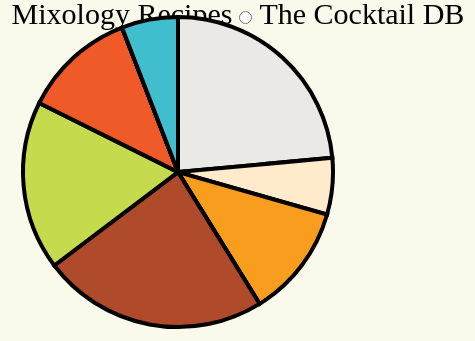
D3 v4 page, settled after 360 driven frames (6 s of simulated time); the page loaded 1 data file(s).



  var myDuration = 600;
  var firstTime = true;

  var width = 650,
  height = 350,
  radius = Math.min(width, height) / 2;

  var width = 650,
  height = 350,
  radius = Math.min(width, height) / 2;

  var color = d3.scaleOrdinal()
  .domain(["lightrum", "osyrup", "tsec", "sas", "darkrum","limejuice","ocuracao","gren","falernum","ssyrup"])
  .range(["#eae9e5", "#FFEACB", "#f99d1e", "#f9ef6e", "#af4a2a","#c6da4e","#f05928","#ed2024","#e2ecb4","#40becd"]);

  var pie = d3.pie()
  .value(function(d) { return d.count; })
  .sort(null);

  var arc = d3.arc()
  .innerRadius(0)
  .outerRadius(radius - 20);

  var svg = d3.select("body").append("svg")
  .attr("width", width)
  .attr("height", height)
  .append("g")
  .attr("transform", "translate(" + width / 2.5 + "," + height / 2.2 + ")");




  d3.tsv("data/maitai.tsv", type, function(error, data) {
    var ingredientsByPlace = d3.nest()
    .key(function(d) { return d.version; })
    .entries(data)
    .reverse();

    var label = d3.select("form").selectAll("label")
    .data(ingredientsByPlace)
    .enter().append("label");

    label.append("input")
    .attr("type", "radio")
    .attr("name", "fruit")
    .attr("value", function(d) { return d.key})
    .on("change", change)
    .filter(function(d, i) { return !i; })
    .each(change)
    .property("checked", true);

    label.append("span")
    .text(function(d) { return d.key});
    

    function change(ingredient) {
      var path = svg.selectAll("path");
      var data0 = path.data(),
      data1 = pie(ingredient.values);

      path = path.data(data1, key);

      path
      .transition()
      .duration(myDuration)
      .attrTween("d", arcTween)


      path
      .enter()
      .append("path")
      .each(function(d, i) {
        var narc = findNeighborArc(i, data0, data1, key) ;
        if(narc) {          
          this._current = narc;
          this._previous = narc;
        } else {          
          this._current = d;
        }
      }) 
      .attr("fill", function(d,i) { 
       return color(d.data.ingredient)
     })
      .attr("stroke", "black")
      .style("stroke-width", "4px")
      .transition()
      .duration(myDuration)
      .attrTween("d", arcTween)

      path
      .exit()
      .transition()
      .duration(myDuration)
      .attrTween("d", function(d, index) {

        var currentIndex = this._previous.data.ingredient;
        var i = d3.interpolateObject(d,this._previous);
        return function(t) {
          return arc(i(t))
        }

      })
      .remove()


      firstTime = false;


    }
  });

  function key(d) {
    return d.data.ingredient;
  }

  function type(d) {
    d.count = +d.count;
    return d;
  }

  function findNeighborArc(i, data0, data1, key) {
    var d;
    if(d = findPreceding(i, data0, data1, key)) {

      var obj = cloneObj(d)
      obj.startAngle = d.endAngle;
      return obj;

    } else if(d = findFollowing(i, data0, data1, key)) {

      var obj = cloneObj(d)
      obj.endAngle = d.startAngle;
      return obj;

    }

    return null


  }

// Find the element in data0 that joins the highest preceding element in data1.
function findPreceding(i, data0, data1, key) {
  var m = data0.length;
  while (--i >= 0) {
    var k = key(data1[i]);
    for (var j = 0; j < m; ++j) {
      if (key(data0[j]) === k) return data0[j];
    }
  }
}

// Find the element in data0 that joins the lowest following element in data1.
function findFollowing(i, data0, data1, key) {
  var n = data1.length, m = data0.length;
  while (++i < n) {
    var k = key(data1[i]);
    for (var j = 0; j < m; ++j) {
      if (key(data0[j]) === k) return data0[j];
    }
  }
}

function arcTween(d) {

  var i = d3.interpolate(this._current, d);

  this._current = i(0);

  return function(t) {
    return arc(i(t))
  }

}


function cloneObj(obj) {
  var o = {};
  for(var i in obj) {
    o[i] = obj[i];
  }
  return o;
}


### data: data/maitai.tsv
ingredient	version	count
lightrum	The Cocktail DB	1
osyrup	The Cocktail DB	0.5
tsec	The Cocktail DB	0.5
sas	The Cocktail DB	1.5
darkrum	The Cocktail DB	0
limejuice	The Cocktail DB	0
ocuracao	The Cocktail DB	0
gren	The Cocktail DB	0
falernum	The Cocktail DB	0
ssyrup	The Cocktail DB	0
lightrum	Mixology Recipes	1
osyrup	Mixology Recipes	0.5
tsec	Mixology Recipes	0
sas	Mixology Recipes	0
darkrum	Mixology Recipes	1
limejuice	Mixology Recipes	1.5
ocuracao	Mixology Recipes	0.5
gren	Mixology Recipes	0.25
falernum	Mixology Recipes	0.25
ssyrup	Mixology Recipes	0
lightrum	Awesome Drinks	1
osyrup	Awesome Drinks	0.25
tsec	Awesome Drinks	0
sas	Awesome Drinks	0
darkrum	Awesome Drinks	1
limejuice	Awesome Drinks	1
ocuracao	Awesome Drinks	0.5
gren	Awesome Drinks	0
falernum	Awesome Drinks	0
ssyrup	Awesome Drinks	0.25
lightrum	Intl. Bartenders Association	1
osyrup	Intl. Bartenders Association	0.5
tsec	Intl. Bartenders Association	0
sas	Intl. Bartenders Association	0
darkrum	Intl. Bartenders Association	1
limejuice	Intl. Bartenders Association	1
ocuracao	Intl. Bartenders Association	0.5
gren	Intl. Bartenders Association	0
falernum	Intl. Bartenders Association	0
ssyrup	Intl. Bartenders Association	0.25
lightrum	Kindred Cocktails	1
osyrup	Kindred Cocktails	0.25
tsec	Kindred Cocktails	0.5
sas	Kindred Cocktails	0
darkrum	Kindred Cocktails	1
limejuice	Kindred Cocktails	0.75
ocuracao	Kindred Cocktails	0.5
gren	Kindred Cocktails	0
falernum	Kindred Cocktails	0
ssyrup	Kindred Cocktails	0.25